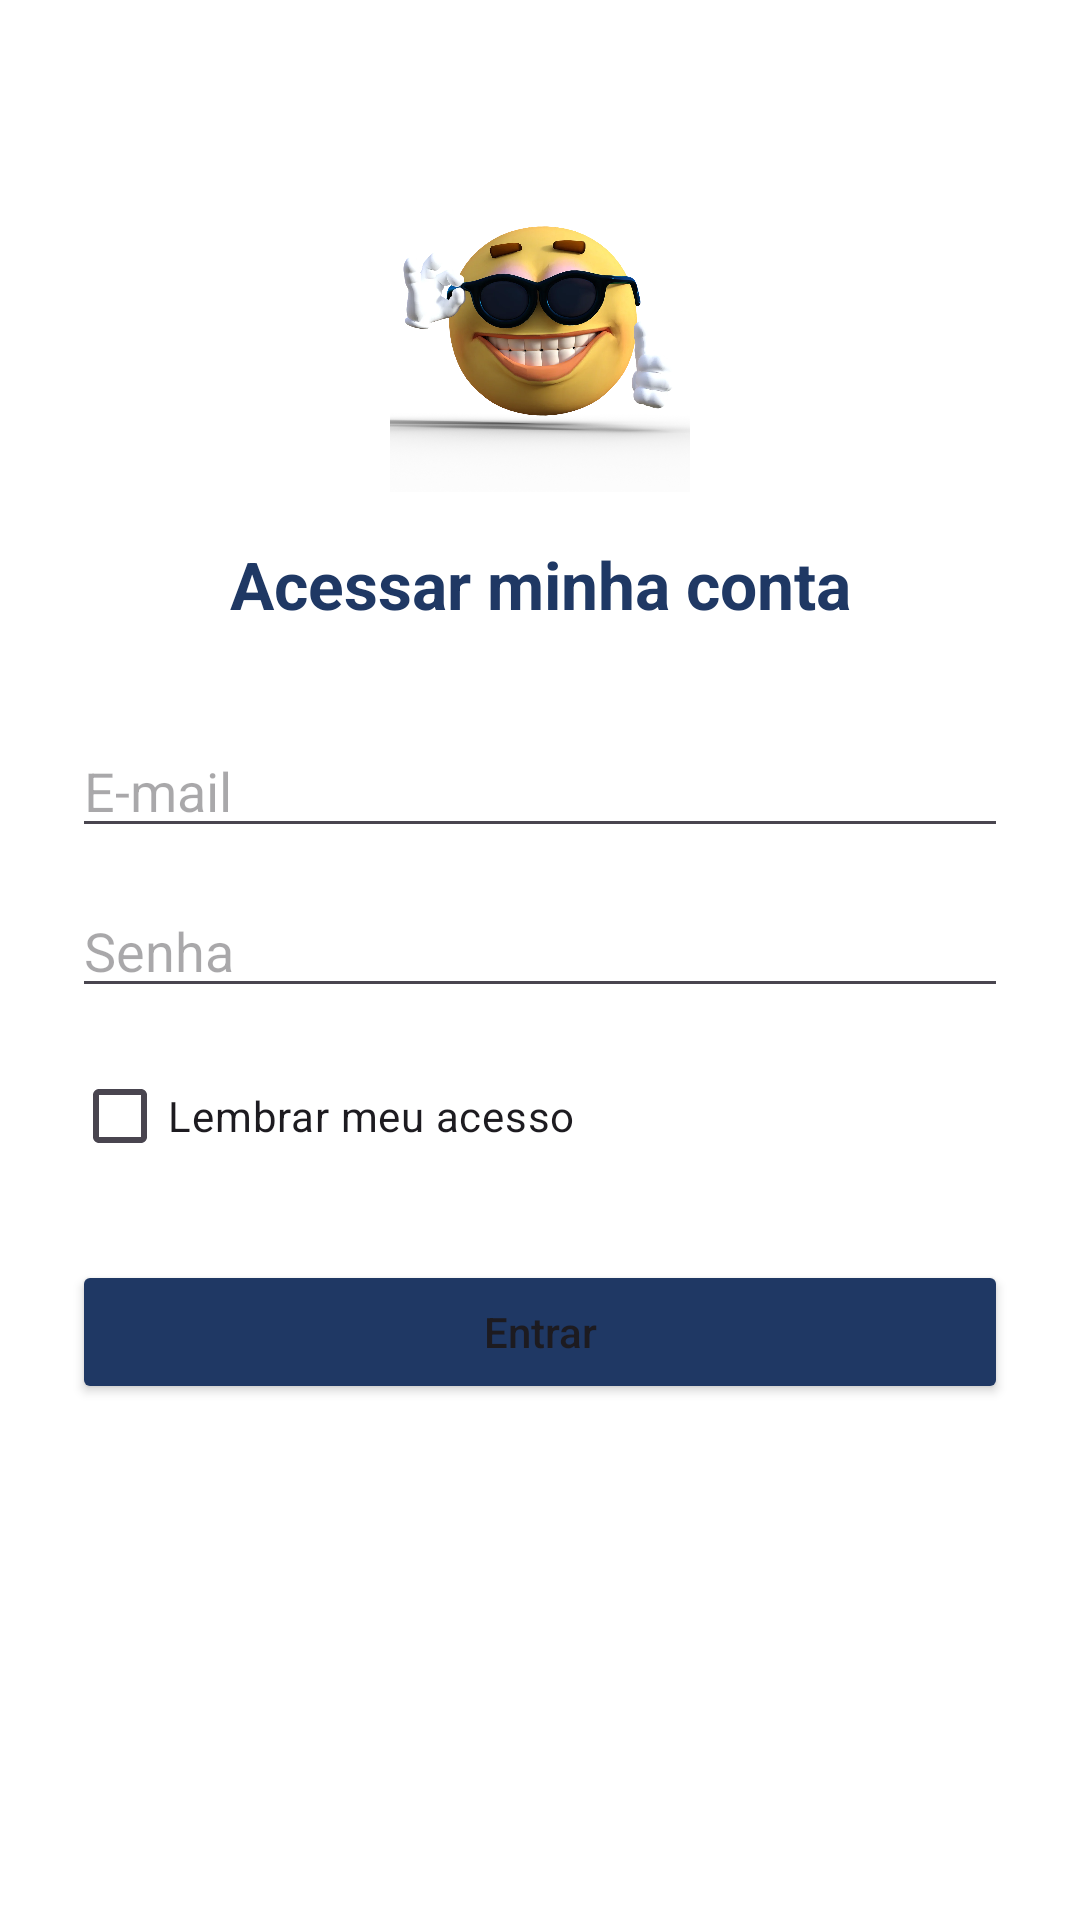

This screen was rendered from an Android layout file. Write that file and the resources it references.
<!-- AndroidManifest.xml: application theme Theme.AplicativoPam -->
<!-- res/layout/tela3.xml -->
<?xml version="1.0" encoding="utf-8"?>
<LinearLayout
    xmlns:android="http://schemas.android.com/apk/res/android"
    android:layout_width="match_parent"
    android:layout_height="match_parent"
    android:orientation="vertical"
    android:background="#FFFFFF"
    android:padding="24dp">

    <ImageView
        android:layout_width="100dp"
        android:layout_height="100dp"
        android:layout_gravity="center_horizontal"
        android:layout_marginTop="40dp"
        android:src="@drawable/imagem1"
        android:contentDescription="Logotipo" />

    <TextView
        android:layout_width="match_parent"
        android:layout_height="wrap_content"
        android:layout_marginTop="16dp"
        android:text="Acessar minha conta"
        android:textSize="22sp"
        android:textStyle="bold"
        android:textColor="#1F3864"
        android:gravity="center" />

    <EditText
        android:id="@+id/edtEmail"
        android:layout_width="match_parent"
        android:layout_height="wrap_content"
        android:layout_marginTop="32dp"
        android:hint="E-mail"
        android:inputType="textEmailAddress" />

    <EditText
        android:id="@+id/edtSenha"
        android:layout_width="match_parent"
        android:layout_height="wrap_content"
        android:layout_marginTop="12dp"
        android:hint="Senha"
        android:inputType="textPassword" />

    <CheckBox
        android:id="@+id/chkLembrar"
        android:layout_width="wrap_content"
        android:layout_height="wrap_content"
        android:layout_marginTop="12dp"
        android:text="Lembrar meu acesso" />

    <Button
        android:id="@+id/btnEntrar"
        android:layout_width="match_parent"
        android:layout_height="wrap_content"
        android:layout_marginTop="24dp"
        android:text="Entrar"
        android:textAllCaps="false"
        android:backgroundTint="#1F3864" />

</LinearLayout>
<!-- resources referenced by this layout -->
<resources>
  <!-- drawable imagem1: png bitmap (drawable, 149488 bytes) -->
  <style name="Theme.AplicativoPam" parent="Base.Theme.AplicativoPam" />
  <style name="Base.Theme.AplicativoPam" parent="Theme.Material3.DayNight.NoActionBar">
          
          
      </style>
</resources>
